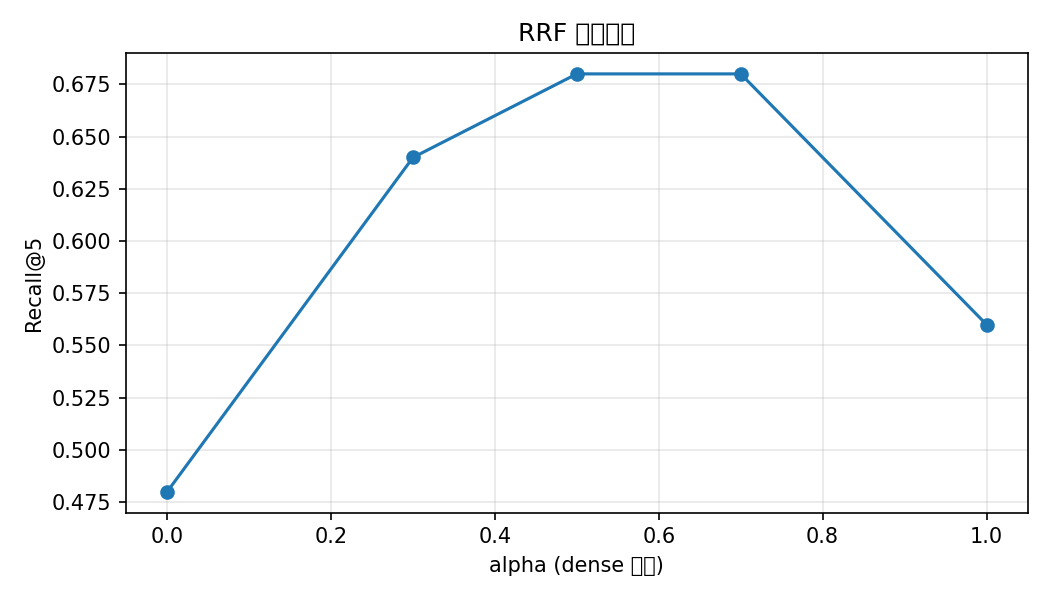

Source data for this figure (header and first rows):
alpha, recall@5
0.0, 0.48
0.3, 0.64
0.5, 0.68
0.7, 0.68
1.0, 0.56
